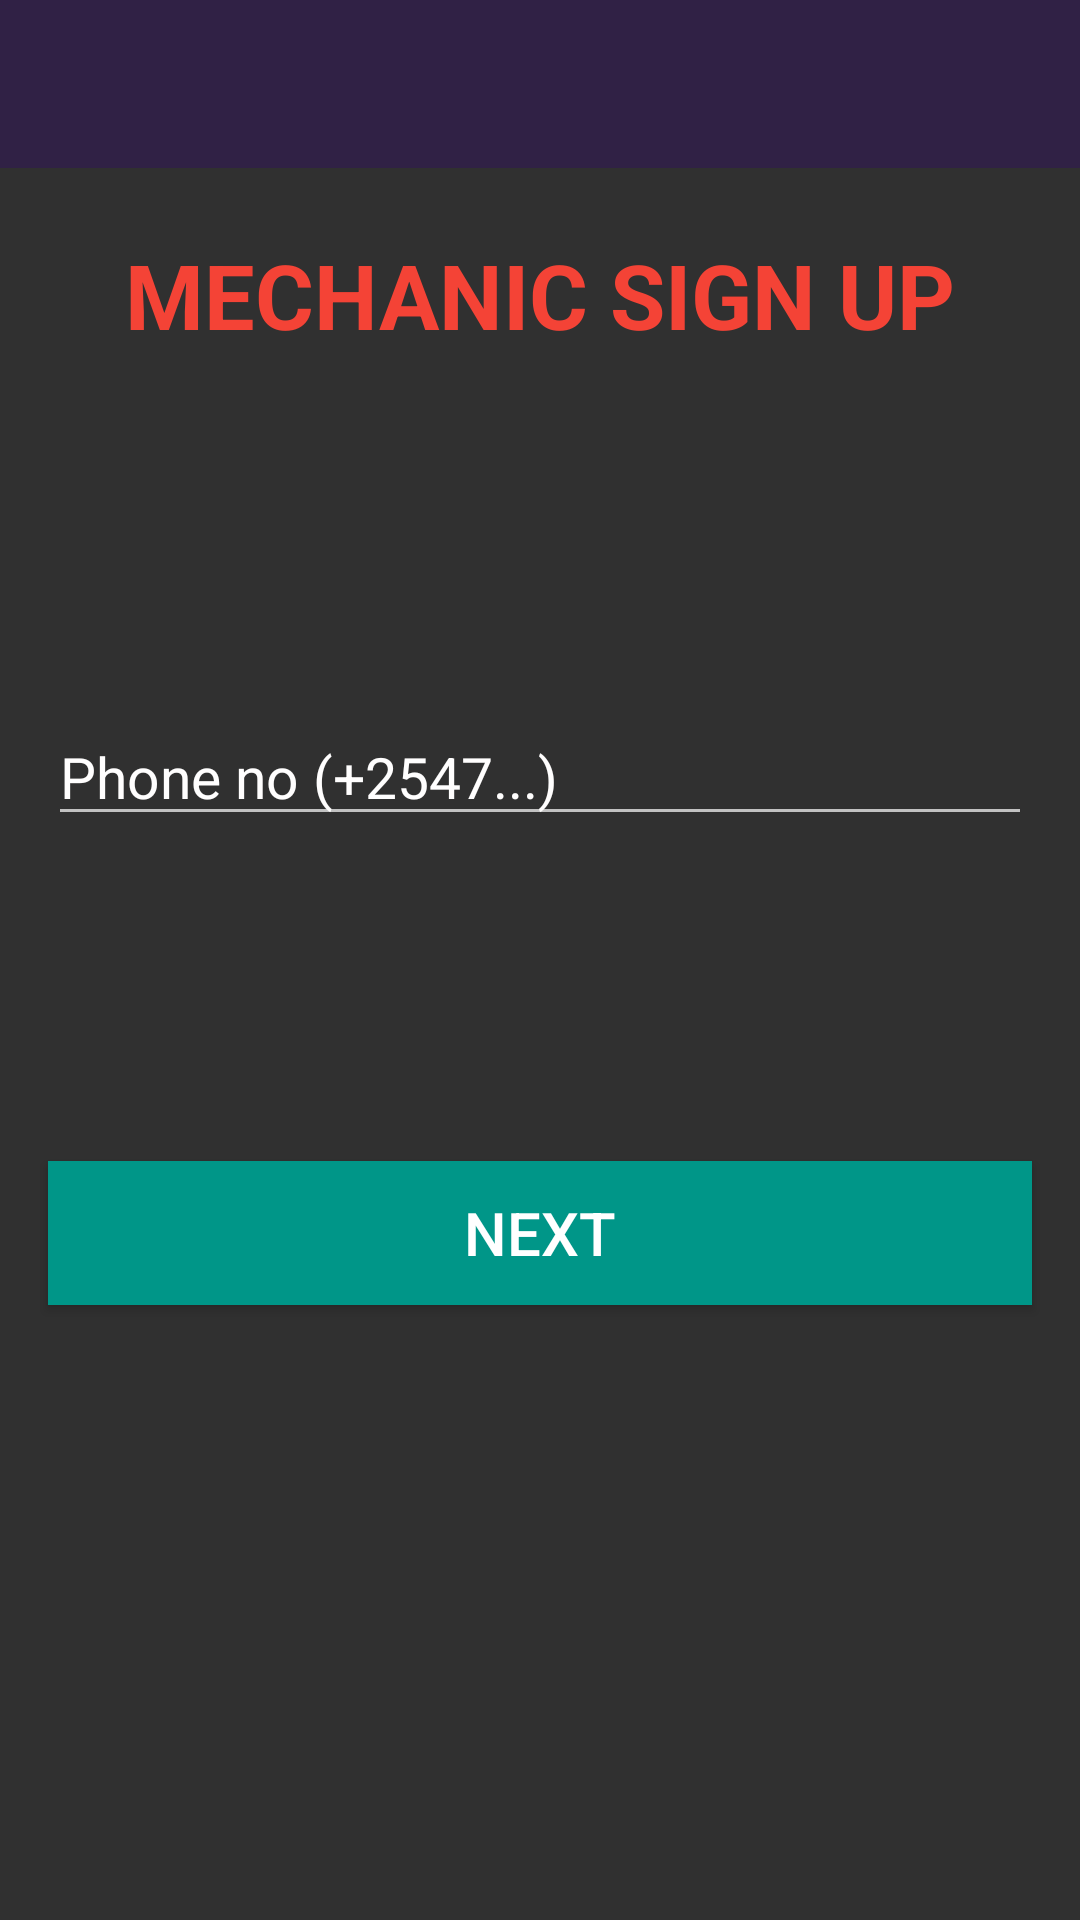

Reconstruct the res/layout file that produces this screen, plus the resources it refers to.
<!-- AndroidManifest.xml: application theme Theme.AppCompat.NoActionBar -->
<!-- res/layout/activity_new_mechanic.xml -->
<?xml version="1.0" encoding="utf-8"?>
<androidx.constraintlayout.widget.ConstraintLayout xmlns:android="http://schemas.android.com/apk/res/android"
    xmlns:app="http://schemas.android.com/apk/res-auto"
    xmlns:tools="http://schemas.android.com/tools"
    android:layout_width="match_parent"
    android:layout_height="match_parent"
    android:id="@+id/mech"
    tools:context=".new_mechanic">
    <androidx.appcompat.widget.Toolbar
        android:id="@+id/toolbar1"
        android:layout_width="match_parent"
        android:layout_height="wrap_content"
        android:background="#302145"
        android:theme="@style/ThemeOverlay.AppCompat.Dark.ActionBar" />

    <TextView
        android:id="@+id/textView2"
        android:layout_width="wrap_content"
        android:layout_height="wrap_content"
        android:text="MECHANIC SIGN UP"
        android:textColor="#F44336"
        android:textSize="30sp"
        android:textStyle="bold"
        app:layout_constraintBottom_toBottomOf="parent"
        app:layout_constraintEnd_toEndOf="parent"
        app:layout_constraintStart_toStartOf="parent"
        app:layout_constraintTop_toTopOf="parent"
        app:layout_constraintVertical_bias="0.13" />

    <EditText
        android:id="@+id/phone"
        android:layout_width="0dp"
        android:layout_height="wrap_content"
        android:layout_marginStart="16dp"
        android:layout_marginTop="8dp"
        android:layout_marginEnd="16dp"
        android:ems="10"
        android:hint="Phone no (+2547...)"
        android:inputType="phone"
        android:textColor="#F8F5F5"
        android:textColorHint="#FFFEFE"
        android:textSize="19sp"
        app:layout_constraintBottom_toBottomOf="parent"
        app:layout_constraintEnd_toEndOf="parent"
        app:layout_constraintHorizontal_bias="0.0"
        app:layout_constraintStart_toStartOf="parent"
        app:layout_constraintTop_toBottomOf="@+id/textView2"
        app:layout_constraintVertical_bias="0.233">

    </EditText>

    <Button
        android:id="@+id/nextBtn"
        android:layout_width="0dp"
        android:layout_height="wrap_content"
        android:layout_marginStart="16dp"
        android:layout_marginTop="16dp"
        android:layout_marginEnd="16dp"
        android:background="#009688"
        android:text="NEXT"
        android:textColor="#FFFFFF"
        android:textSize="20sp"
        app:layout_constraintBottom_toBottomOf="parent"
        app:layout_constraintEnd_toEndOf="parent"
        app:layout_constraintHorizontal_bias="0.0"
        app:layout_constraintStart_toStartOf="parent"
        app:layout_constraintTop_toBottomOf="@+id/state"
        app:layout_constraintVertical_bias="0.19" />

    <ProgressBar
        android:id="@+id/progressBar"
        style="?android:attr/progressBarStyle"
        android:layout_width="wrap_content"
        android:layout_height="wrap_content"
        android:layout_marginStart="16dp"
        android:layout_marginTop="8dp"
        android:visibility="invisible"
        app:layout_constraintStart_toStartOf="parent"
        app:layout_constraintTop_toBottomOf="@+id/phone" />

    <TextView
        android:id="@+id/state"
        android:layout_width="0dp"
        android:layout_height="wrap_content"
        android:layout_marginStart="16dp"
        android:layout_marginEnd="8dp"
        android:text="Sending OTP.."
        android:textColor="#FFEB3B"
        android:textSize="18sp"
        android:visibility="invisible"
        app:layout_constraintBottom_toBottomOf="@+id/progressBar"
        app:layout_constraintEnd_toEndOf="parent"
        app:layout_constraintStart_toEndOf="@+id/progressBar"
        app:layout_constraintTop_toTopOf="@+id/progressBar" />

    <EditText
        android:id="@+id/codeEnter"
        android:layout_width="0dp"
        android:layout_height="wrap_content"
        android:layout_marginStart="16dp"
        android:layout_marginTop="8dp"
        android:layout_marginEnd="16dp"
        android:layout_marginBottom="8dp"
        android:ems="10"
        android:hint="Enter OTP"
        android:inputType="number"
        android:textColor="#FAF8F8"
        android:textColorHighlight="#E8E9EE"
        android:textColorHint="#F3F4F8"
        android:visibility="invisible"
        app:layout_constraintBottom_toBottomOf="parent"
        app:layout_constraintEnd_toEndOf="parent"
        app:layout_constraintHorizontal_bias="0.0"
        app:layout_constraintStart_toStartOf="parent"
        app:layout_constraintTop_toBottomOf="@+id/phone"
        app:layout_constraintVertical_bias="0.0" />

    <TextView
        android:id="@+id/resendOtpBtn"
        android:layout_width="wrap_content"
        android:layout_height="wrap_content"
        android:text="Resend"
        android:textColor="#FFEB3B"
        android:visibility="invisible"
        app:layout_constraintBottom_toBottomOf="@+id/codeEnter"
        app:layout_constraintEnd_toEndOf="parent"
        app:layout_constraintHorizontal_bias="0.92"
        app:layout_constraintStart_toEndOf="@+id/progressBar"
        app:layout_constraintTop_toTopOf="@+id/codeEnter" />

</androidx.constraintlayout.widget.ConstraintLayout>
<!-- resources referenced by this layout -->
<resources>

</resources>
